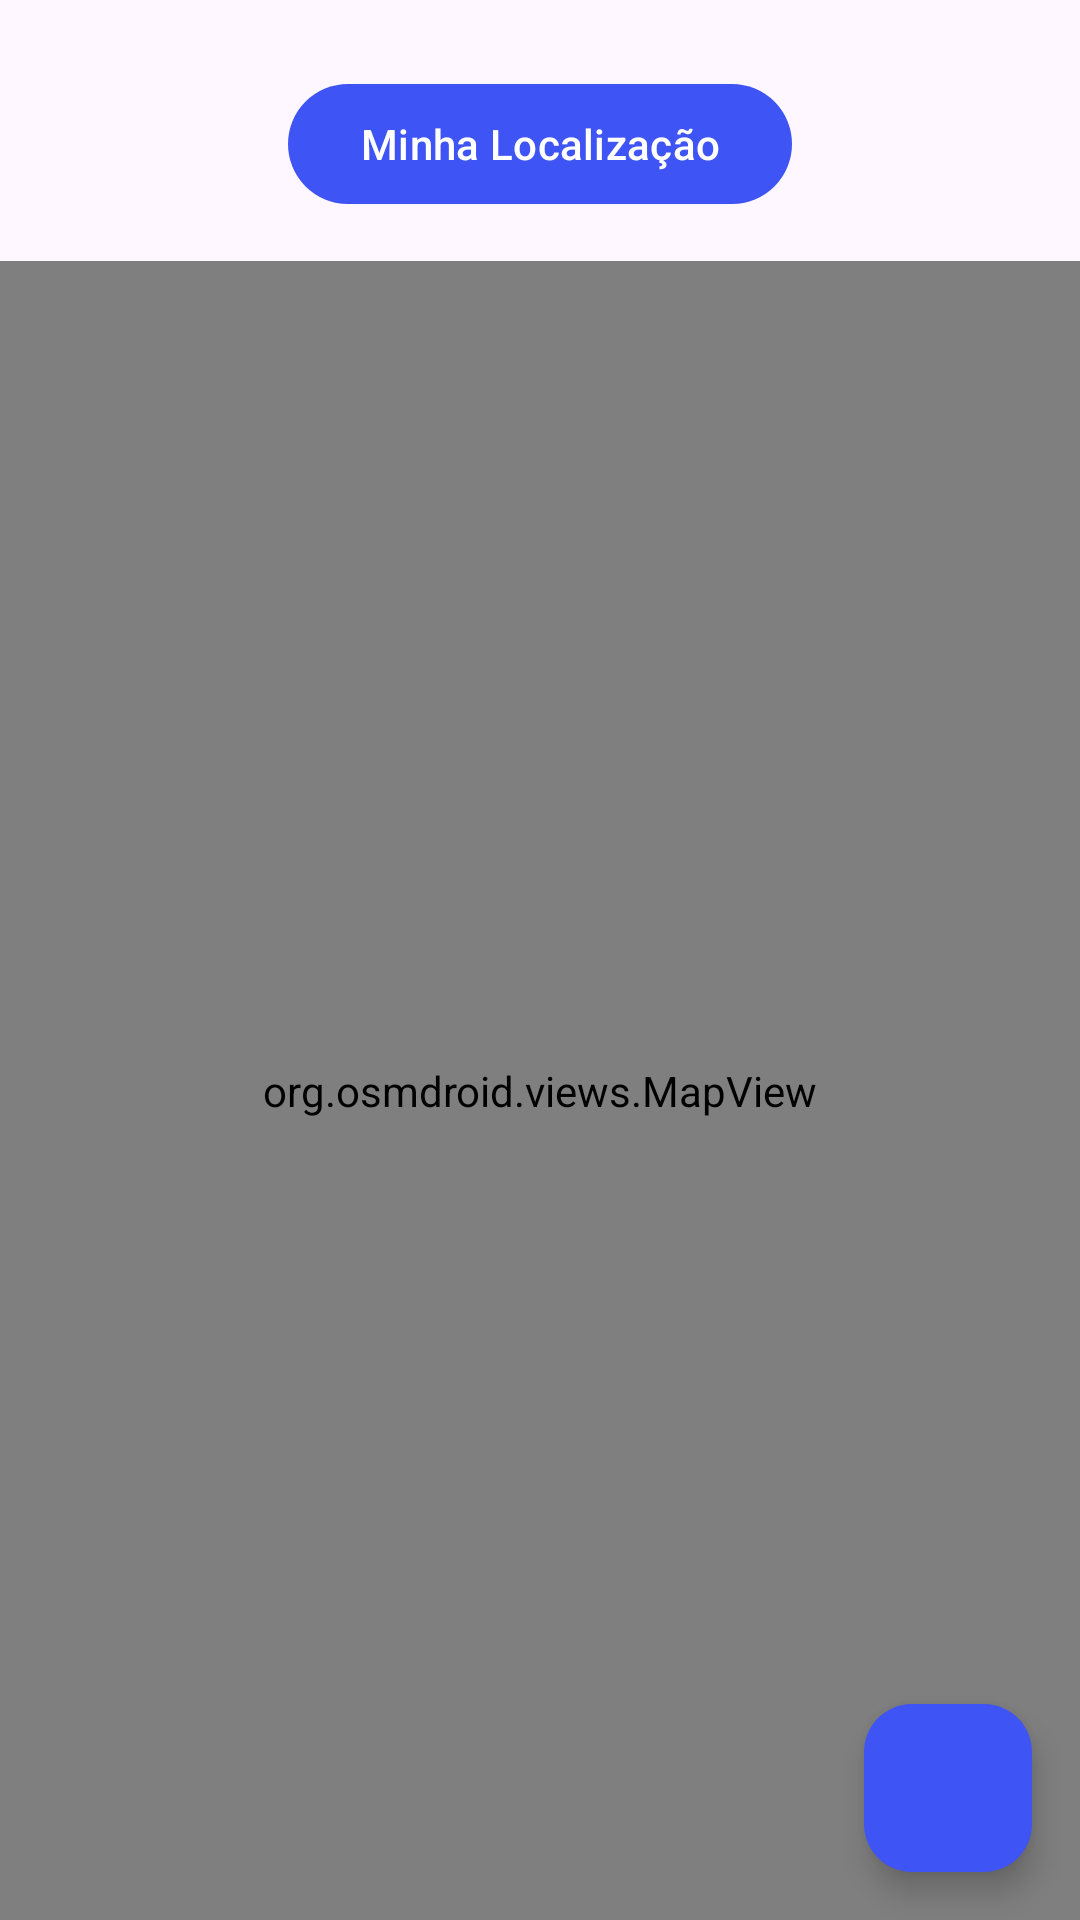

Reconstruct the res/layout file that produces this screen, plus the resources it refers to.
<!-- AndroidManifest.xml: application theme Theme.AtividadePermissaoLocalizacao -->
<!-- res/layout/activity_second.xml -->
<?xml version="1.0" encoding="utf-8"?>
<androidx.constraintlayout.widget.ConstraintLayout xmlns:android="http://schemas.android.com/apk/res/android"
    xmlns:app="http://schemas.android.com/apk/res-auto"
    xmlns:tools="http://schemas.android.com/tools"
    android:id="@+id/main"
    android:layout_width="match_parent"
    android:layout_height="match_parent"
    tools:context=".SecondActivity">

    <com.google.android.material.button.MaterialButton
        android:id="@+id/buttonMyLocation"
        android:layout_width="wrap_content"
        android:layout_height="wrap_content"
        android:layout_marginTop="24dp"
        android:text="@string/my_location"
        app:layout_constraintEnd_toEndOf="parent"
        app:layout_constraintStart_toStartOf="parent"
        app:layout_constraintTop_toTopOf="parent" />

    <org.osmdroid.views.MapView
        android:id="@+id/mapSecond"
        android:layout_width="match_parent"
        android:layout_height="0dp"
        android:layout_marginTop="15dp"
        app:layout_constraintBottom_toBottomOf="parent"
        app:layout_constraintEnd_toEndOf="parent"
        app:layout_constraintStart_toStartOf="parent"
        app:layout_constraintTop_toBottomOf="@+id/buttonMyLocation" />

    <com.google.android.material.floatingactionbutton.FloatingActionButton
        android:id="@+id/buttonPreviousPage"
        android:layout_width="wrap_content"
        android:layout_height="wrap_content"
        android:layout_marginEnd="16dp"
        android:layout_marginBottom="16dp"
        android:elevation="16dp"
        android:src="@drawable/arrow_back"
        android:backgroundTint="@color/blue"
        app:layout_constraintBottom_toBottomOf="parent"
        app:layout_constraintEnd_toEndOf="parent" />

</androidx.constraintlayout.widget.ConstraintLayout>
<!-- resources referenced by this layout -->
<resources>
  <color name="blue">#3F54F5</color>
  <string name="my_location">Minha Localização</string>
  <style name="Theme.AtividadePermissaoLocalizacao" parent="Base.Theme.AtividadePermissaoLocalizacao" />
  <style name="Base.Theme.AtividadePermissaoLocalizacao" parent="Theme.Material3.DayNight.NoActionBar">
          
          <item name="colorPrimary">@color/blue</item>
          <item name="colorSecondary">@color/blue</item>
      </style>
</resources>
